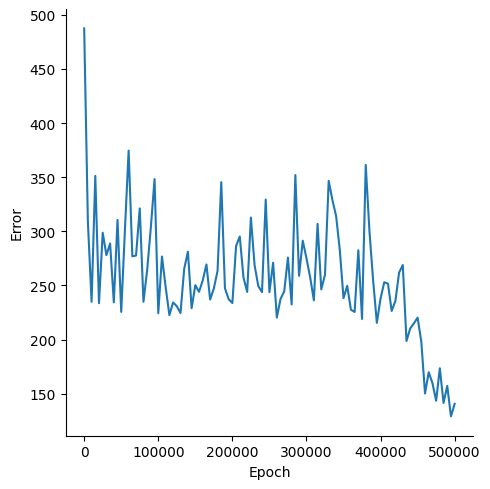

The data file committed next to this chart (first rows):
, Epoch, Error
0, 0, 487.5
1, 5000, 308.8
2, 10000, 234.9
3, 15000, 351.2
4, 20000, 233.6
5, 25000, 298.7
6, 30000, 278
7, 35000, 288.8
8, 40000, 234.4
9, 45000, 310.5
10, 50000, 225.6
11, 55000, 301.3
12, 60000, 374.6
13, 65000, 276.9
14, 70000, 277.6
15, 75000, 321.2
16, 80000, 235
17, 85000, 264.1
18, 90000, 303.9
19, 95000, 348.2
20, 100000, 224.4
21, 105000, 276.8
22, 110000, 248.2
23, 115000, 222.6
24, 120000, 234.3
25, 125000, 230.9
26, 130000, 224.5
27, 135000, 265.5
28, 140000, 281.2
29, 145000, 229
30, 150000, 250.3
31, 155000, 244.1
32, 160000, 254.6
33, 165000, 269.4
34, 170000, 237
35, 175000, 247.3
36, 180000, 263.4
37, 185000, 345.4
38, 190000, 247.4
39, 195000, 237.3
40, 200000, 233.8
41, 205000, 286.4
42, 210000, 295.2
43, 215000, 257.3
44, 220000, 244.1
45, 225000, 312.8
46, 230000, 268.6
47, 235000, 249.4
48, 240000, 243.8
49, 245000, 329.3
50, 250000, 243.8
51, 255000, 271
52, 260000, 220.4
53, 265000, 237.5
54, 270000, 244.6
55, 275000, 275.8
56, 280000, 232.4
57, 285000, 352
58, 290000, 258.9
59, 295000, 291.4
... 41 more rows
